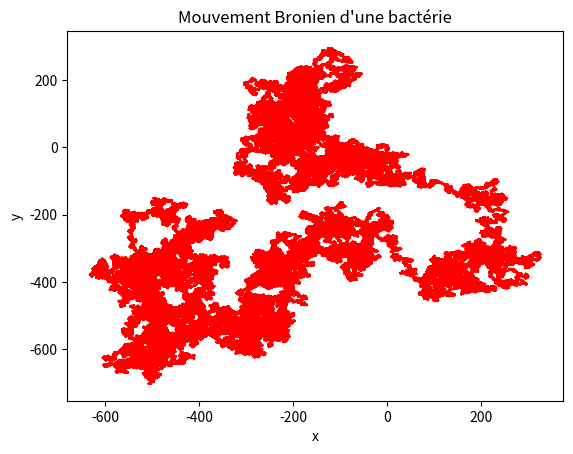

This chart was generated by the following Python code:
"""
Simulation/tracer, la trajectoire Brownienne d’une
bactérie, si on ignore les effets de son flagelle
"""

#import
import random as rd
import matplotlib.pyplot as plt

#variable global
x0=0
y0=0
N=1000000
dx=1
dy=1
xL=[x0]
yL=[y0]

#def focntion
def mouvBrownien(x,y):
	nbA=rd.randint(1,4)
	match nbA:
		case 1: x+=dx
		case 2: x-=dx
		case 3: y+=dy
		case 4: y-=dy
		case _: pass
	return x,y
	

#boucle Principal
x=x0
y=y0
for _ in range(N):
	x,y=mouvBrownien(x,y)
	xL.append(x)
	yL.append(y)

#affichage

plt.Figure()
plt.plot(xL,yL,"r")
plt.xlabel("x")
plt.ylabel("y")
plt.title("Mouvement Bronien d'une bactérie")
plt.show()
